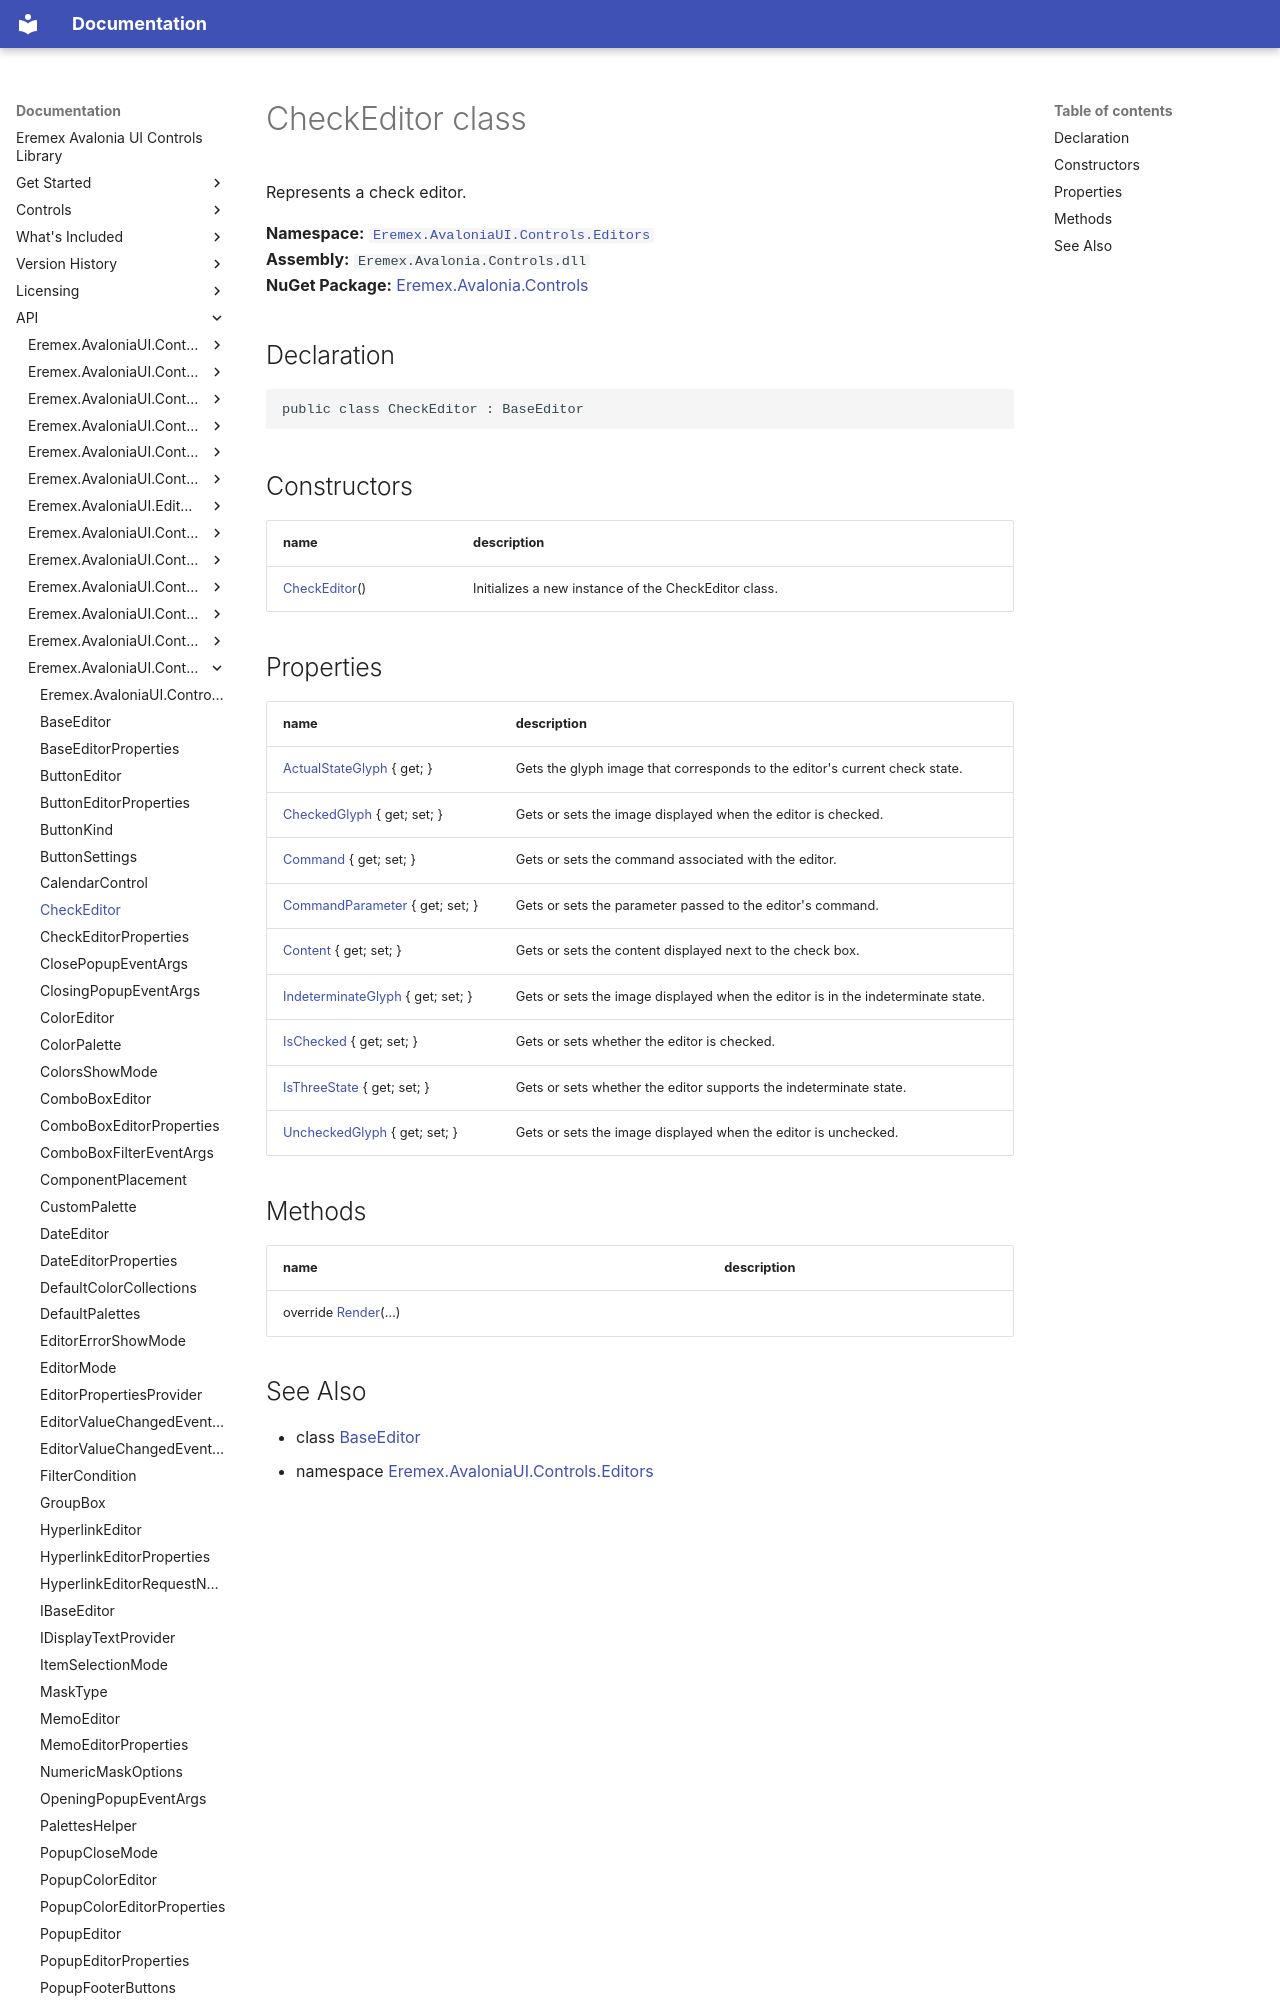

repository: Eremex/controls-doc · page: API/Eremex.AvaloniaUI.Controls.Editors/CheckEditor/index.html · generator: mkdocs

# CheckEditor class

Represents a check editor.

**Namespace:** [`Eremex.AvaloniaUI.Controls.Editors`](./index.md)  
**Assembly:** `Eremex.Avalonia.Controls.dll`  
**NuGet Package:** [Eremex.Avalonia.Controls](https://www.nuget.org/packages/Eremex.Avalonia.Controls)

## Declaration

```csharp
public class CheckEditor : BaseEditor
```

## Constructors

| name | description |
| --- | --- |
| [CheckEditor](CheckEditor/CheckEditor.md)() | Initializes a new instance of the CheckEditor class. |
